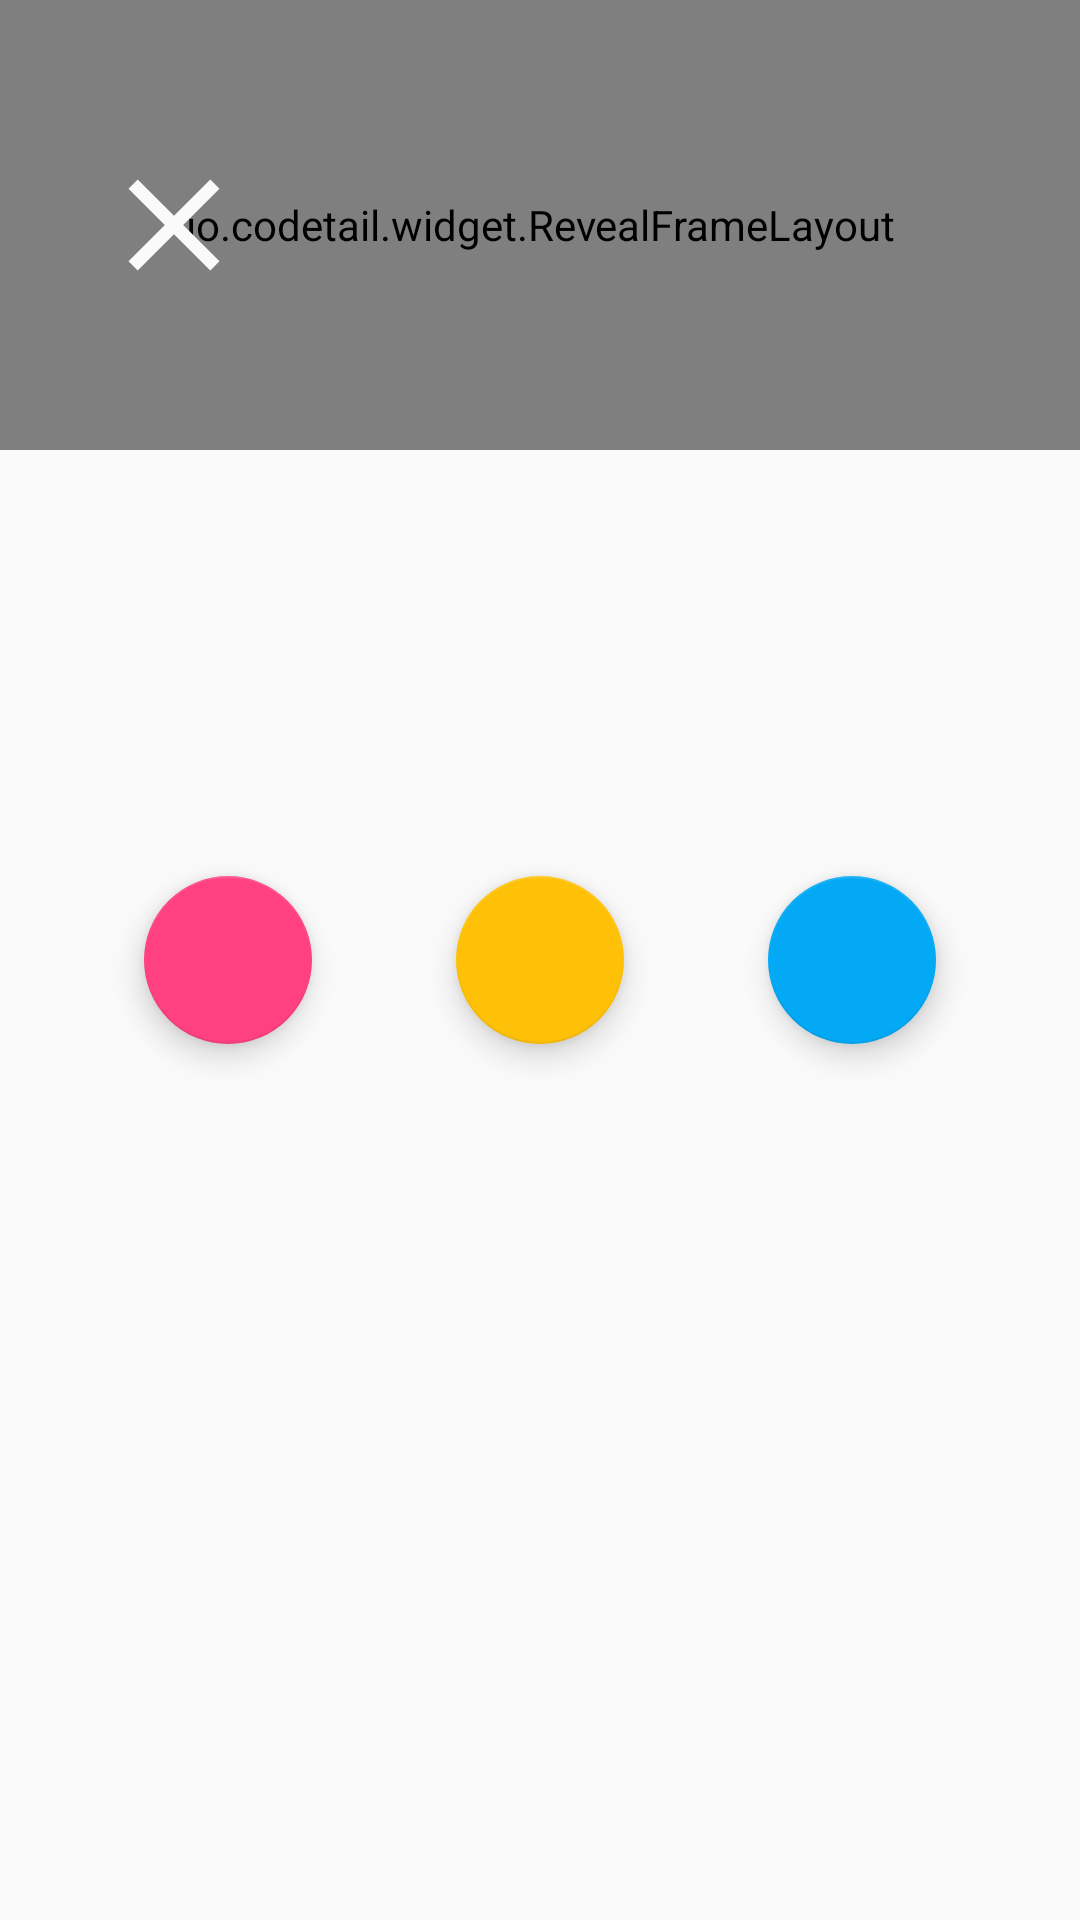

Reconstruct the res/layout file that produces this screen, plus the resources it refers to.
<!-- AndroidManifest.xml: application theme AppTheme -->
<!-- res/layout/layout_dots.xml -->
<?xml version="1.0" encoding="utf-8"?>
<android.support.constraint.ConstraintLayout
    xmlns:android="http://schemas.android.com/apk/res/android"
    xmlns:app="http://schemas.android.com/apk/res-auto"
    xmlns:tools="http://schemas.android.com/tools"
    android:id="@+id/parent"
    android:background="@drawable/morph_background"
    android:layout_width="match_parent"
    android:layout_height="match_parent">

    <io.codetail.widget.RevealFrameLayout
        android:layout_width="0dp"
        android:layout_height="150dp"
        tools:background="@color/colorAccent"
        app:layout_constraintRight_toRightOf="parent"
        app:layout_constraintLeft_toLeftOf="parent"
        app:layout_constraintTop_toTopOf="parent"
        android:id="@+id/top">
        <View
            android:id="@+id/topPanel"
            android:layout_width="match_parent"
            android:layout_height="match_parent"
            tools:visibility="gone"
            android:background="@color/colorAccent" />
    </io.codetail.widget.RevealFrameLayout>

    <ImageView
        android:id="@+id/close"
        android:layout_height="wrap_content"
        android:layout_width="wrap_content"
        app:srcCompat="@drawable/ic_close"
        tools:visibility="gone"
        app:layout_constraintTop_toTopOf="parent"
        android:layout_marginLeft="@dimen/spacing_huge"
        android:layout_marginStart="@dimen/spacing_huge"
        app:layout_constraintLeft_toLeftOf="parent"
        app:layout_constraintBottom_toBottomOf="@+id/top" />

    <android.support.design.widget.FloatingActionButton
        android:id="@+id/first"
        android:layout_width="wrap_content"
        android:layout_height="wrap_content"
        app:layout_constraintLeft_toLeftOf="parent"
        app:layout_constraintBottom_toBottomOf="parent"
        app:layout_constraintRight_toLeftOf="@+id/second"
        app:layout_constraintTop_toTopOf="parent"
        app:fabSize="normal" />

    <android.support.design.widget.FloatingActionButton
        android:id="@+id/second"
        android:layout_width="wrap_content"
        android:layout_height="wrap_content"
        app:fabSize="normal"
        app:layout_constraintTop_toTopOf="@+id/first"
        app:layout_constraintBottom_toBottomOf="@+id/first"
        app:layout_constraintLeft_toRightOf="@+id/first"
        app:layout_constraintRight_toLeftOf="@+id/third"
        app:backgroundTint="@color/color_dot_second" />

    <android.support.design.widget.FloatingActionButton
        android:id="@+id/third"
        android:layout_width="wrap_content"
        android:layout_height="wrap_content"
        app:backgroundTint="@color/color_dot_first"
        app:layout_constraintTop_toTopOf="@+id/second"
        app:layout_constraintBottom_toBottomOf="@+id/second"
        app:layout_constraintLeft_toRightOf="@+id/second"
        app:layout_constraintVertical_bias="0.0"
        app:fabSize="normal"
        app:layout_constraintRight_toRightOf="parent" />

</android.support.constraint.ConstraintLayout>
<!-- resources referenced by this layout -->
<resources>
  <color name="colorAccent">#FF4081</color>
  <color name="color_dot_first">#03a9f4</color>
  <color name="color_dot_second">#ffc107</color>
  <dimen name="spacing_huge">32dp</dimen>
  <!-- drawable ic_close (drawable) -->
  <vector xmlns:android="http://schemas.android.com/apk/res/android"
          android:width="52dp"
          android:height="52dp"
          android:viewportWidth="24.0"
          android:viewportHeight="24.0">
      <path
          android:fillColor="@color/white_50"
          android:pathData="M19,6.41L17.59,5 12,10.59 6.41,5 5,6.41 10.59,12 5,17.59 6.41,19 12,13.41 17.59,19 19,17.59 13.41,12z"/>
  </vector>
  <!-- drawable morph_background (drawable) -->
  <?xml version="1.0" encoding="utf-8"?>
  <shape
      xmlns:android="http://schemas.android.com/apk/res/android">
      <corners android:radius="100dp"/>
      <solid android:color="@color/white_50"/>
  </shape>
  <style name="AppTheme" parent="Theme.AppCompat.Light.NoActionBar">
          
          <item name="colorPrimary">@color/colorPrimary</item>
          <item name="colorPrimaryDark">@color/colorPrimaryDark</item>
          <item name="colorAccent">@color/colorAccent</item>
          <item name="android:windowDrawsSystemBarBackgrounds">true</item>
      </style>
  <color name="white_50">#fafafa</color>
  <color name="colorPrimary">#f612517b</color>
  <color name="colorPrimaryDark">#009688</color>
</resources>
